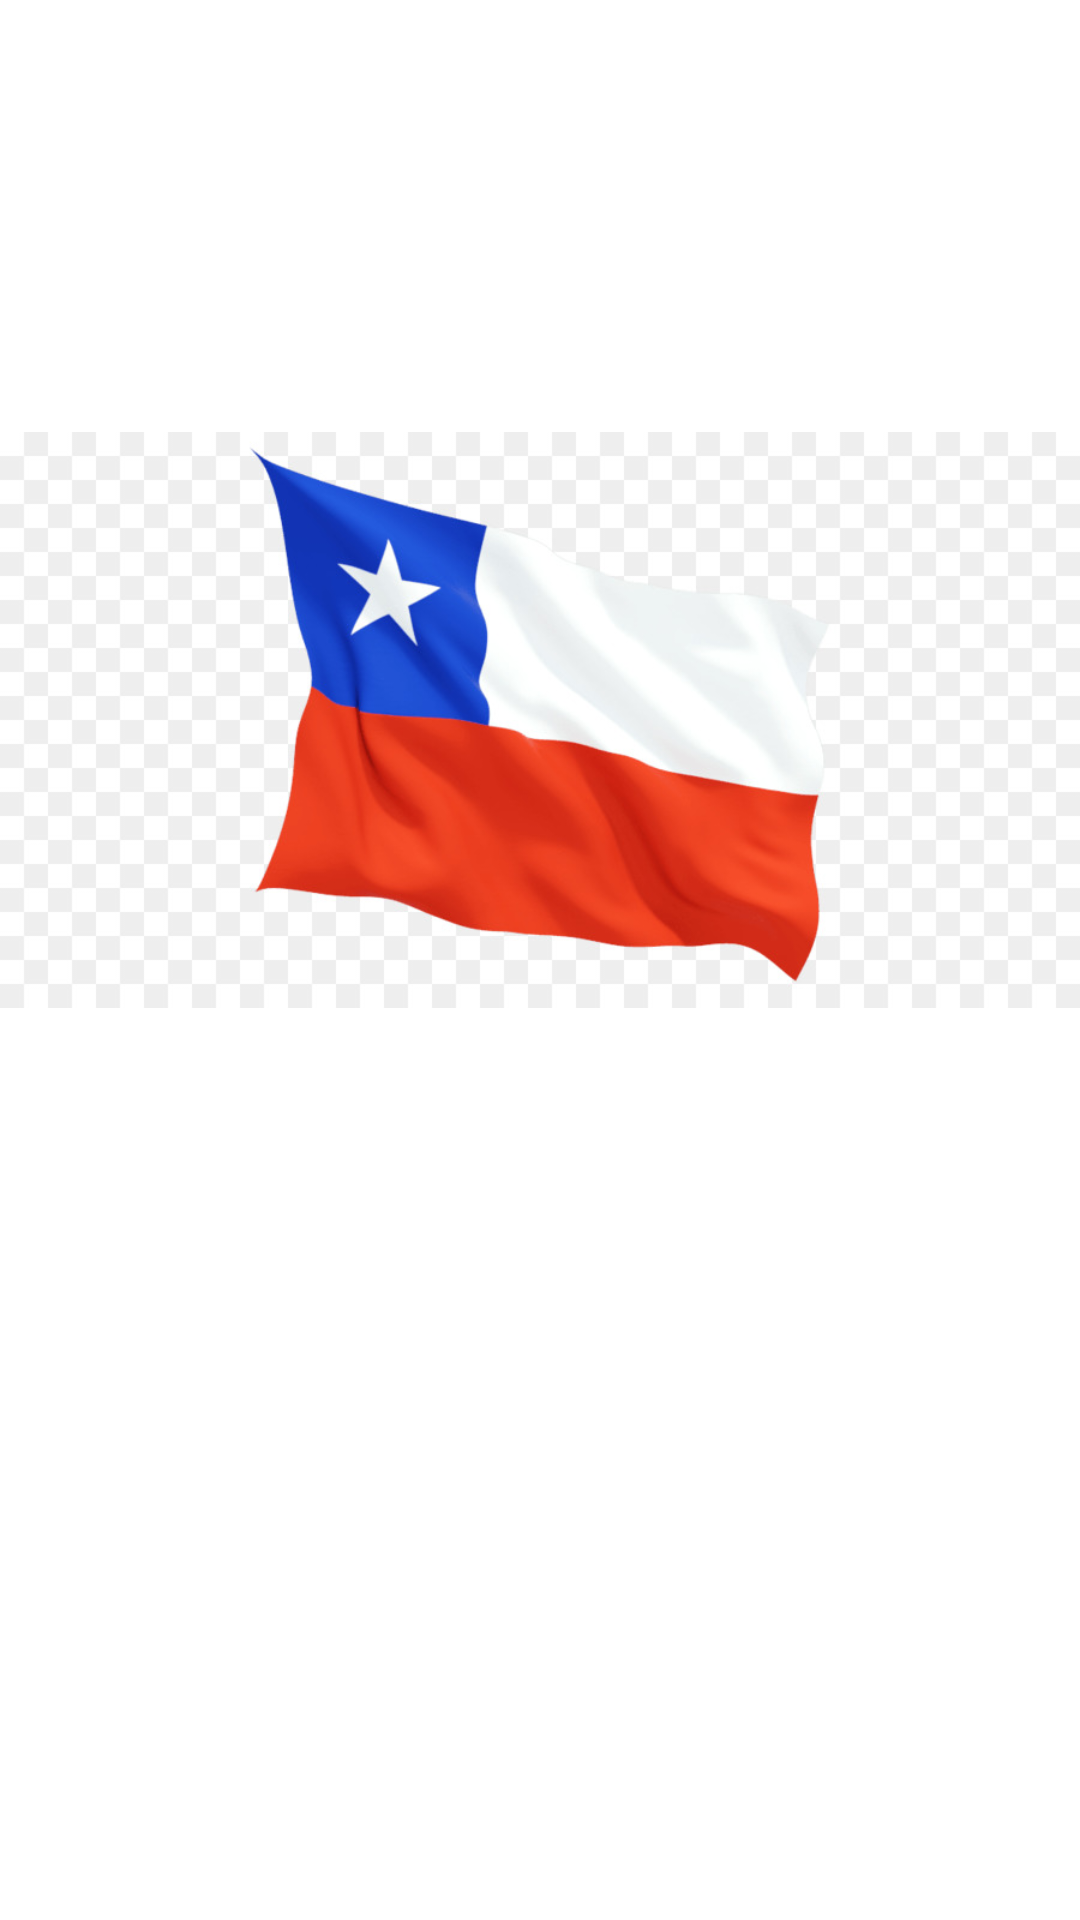

Write the Android layout XML for this screen, with the resource values it uses.
<!-- AndroidManifest.xml: application theme Theme.Multyscreen -->
<!-- res/layout/chili.xml -->
<?xml version="1.0" encoding="utf-8"?>
<androidx.constraintlayout.widget.ConstraintLayout xmlns:android="http://schemas.android.com/apk/res/android"
    xmlns:app="http://schemas.android.com/apk/res-auto"
    android:id="@+id/linearLayout2"
    android:layout_width="match_parent"
    android:layout_height="match_parent">

    <ImageView
        android:id="@+id/imageView3"
        android:layout_width="wrap_content"
        android:layout_height="wrap_content"
        app:srcCompat="@drawable/chile" />
</androidx.constraintlayout.widget.ConstraintLayout>
<!-- resources referenced by this layout -->
<resources>
  <!-- drawable chile: jpg bitmap (drawable, 45814 bytes) -->
  <style name="Theme.Multyscreen" parent="Theme.MaterialComponents.DayNight.DarkActionBar">
          
          <item name="colorPrimary">@color/purple_500</item>
          <item name="colorPrimaryVariant">@color/purple_700</item>
          <item name="colorOnPrimary">@color/white</item>
          
          <item name="colorSecondary">@color/teal_200</item>
          <item name="colorSecondaryVariant">@color/teal_700</item>
          <item name="colorOnSecondary">@color/black</item>
          
          <item name="android:statusBarColor" tools:targetApi="l">?attr/colorPrimaryVariant</item>
          
      </style>
  <!-- not gathered from this repository: default colours our renderer supplied (Android Studio template values) -->
  <color name="purple_500">#FF6200EE</color>
  <color name="purple_700">#FF3700B3</color>
  <color name="teal_200">#FF03DAC5</color>
  <color name="teal_700">#FF018786</color>
  <color name="black">#FF000000</color>
  <color name="white">#FFFFFFFF</color>
</resources>
